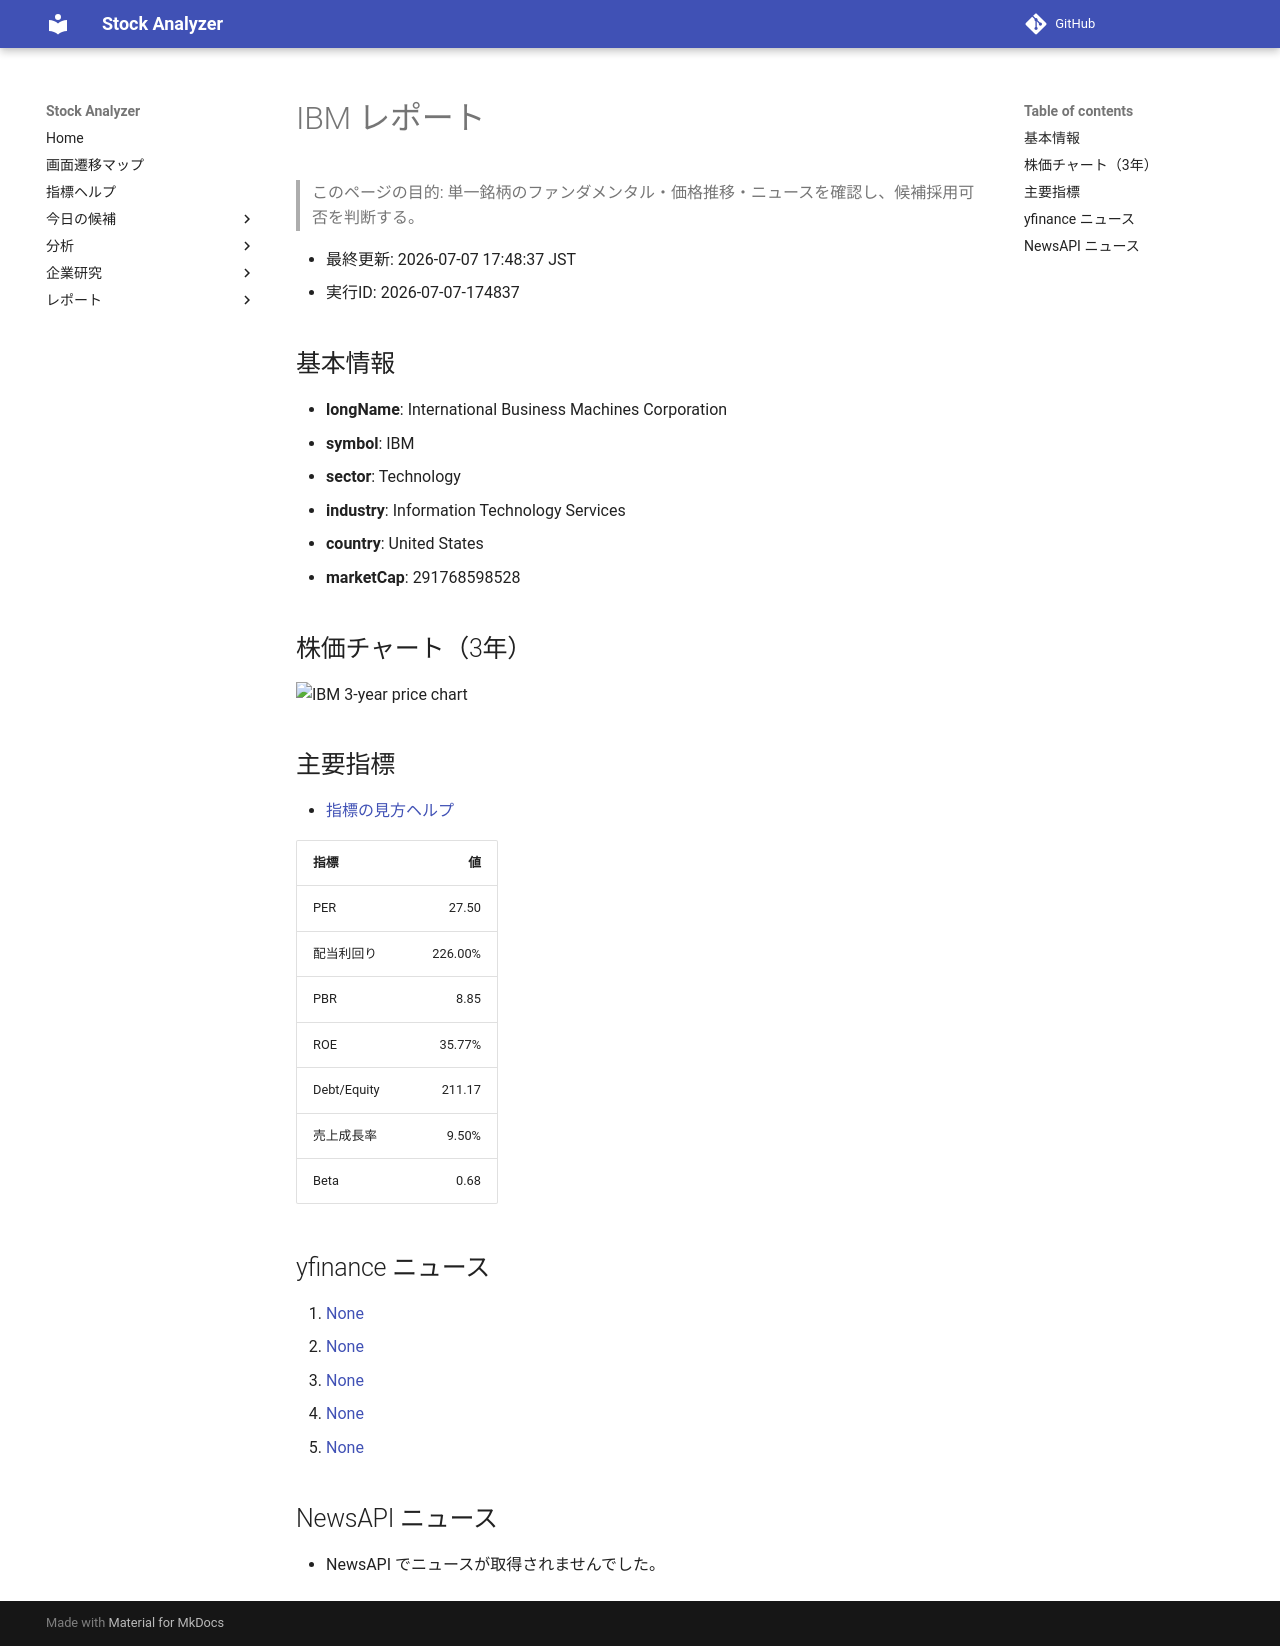

repository: Yumi-note/Making-APP · page: reports/2026-07-07/174837/IBM/index.html · generator: mkdocs

# IBM レポート

> このページの目的: 単一銘柄のファンダメンタル・価格推移・ニュースを確認し、候補採用可否を判断する。

- 最終更新: 2026-07-07 17:48:37 JST
- 実行ID: 2026-07-07-174837

## 基本情報

- **longName**: International Business Machines Corporation
- **symbol**: IBM
- **sector**: Technology
- **industry**: Information Technology Services
- **country**: United States
- **marketCap**: 291768598528

## 株価チャート（3年）

![IBM 3-year price chart](IBM_3y.png)

## 主要指標

- [指標の見方ヘルプ](../../../../indicators.md)

| 指標 | 値 |
|---|---:|
| PER | 27.50 |
| 配当利回り | 226.00% |
| PBR | 8.85 |
| ROE | 35.77% |
| Debt/Equity | 211.17 |
| 売上成長率 | 9.50% |
| Beta | 0.68 |

## yfinance ニュース

1. [None](None)
2. [None](None)
3. [None](None)
4. [None](None)
5. [None](None)

## NewsAPI ニュース

- NewsAPI でニュースが取得されませんでした。
